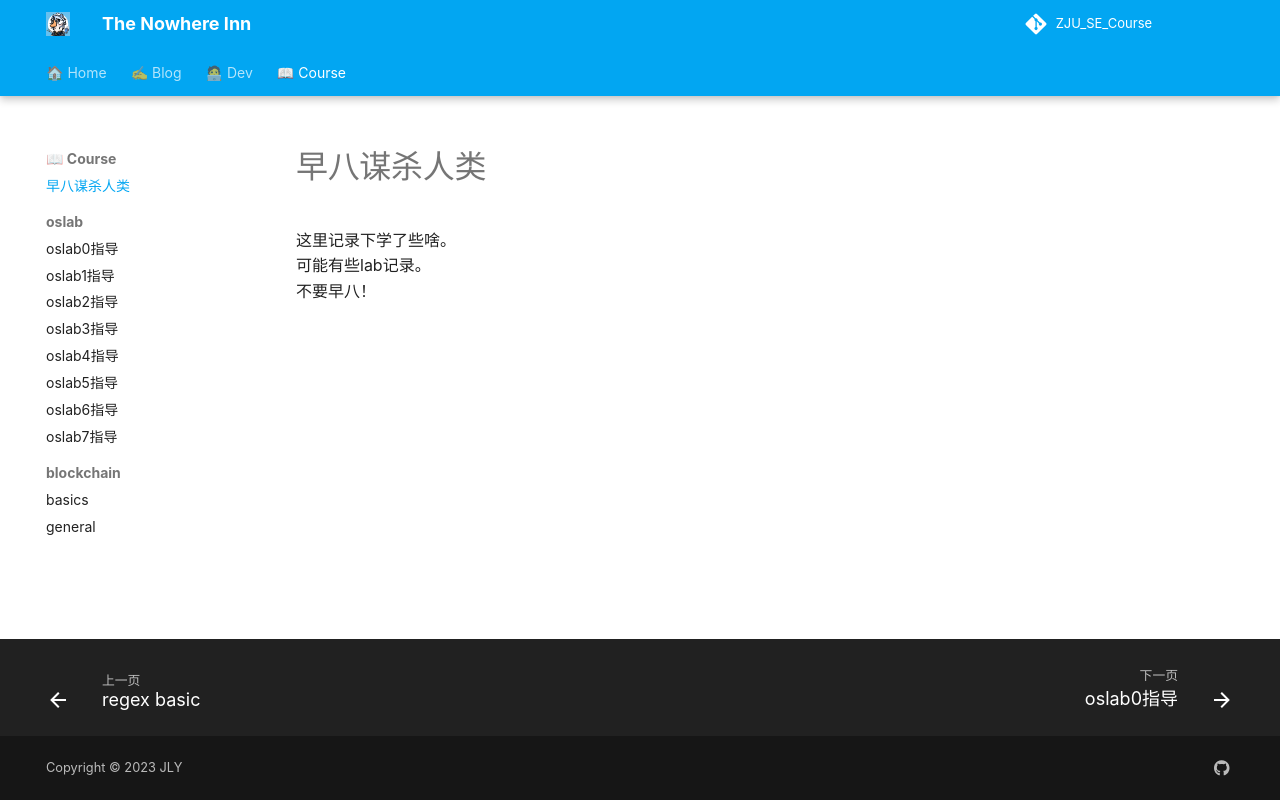

repository: JLY191/JLY191.github.io · page: course/index.html · generator: mkdocs

# 早八谋杀人类
这里记录下学了些啥。  
可能有些lab记录。  
不要早八！
